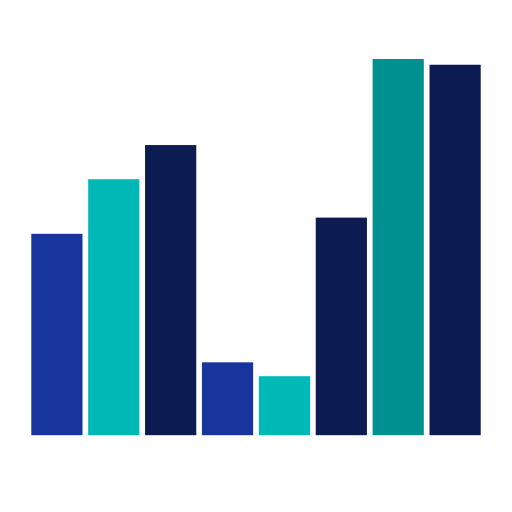
t = 0.00 s
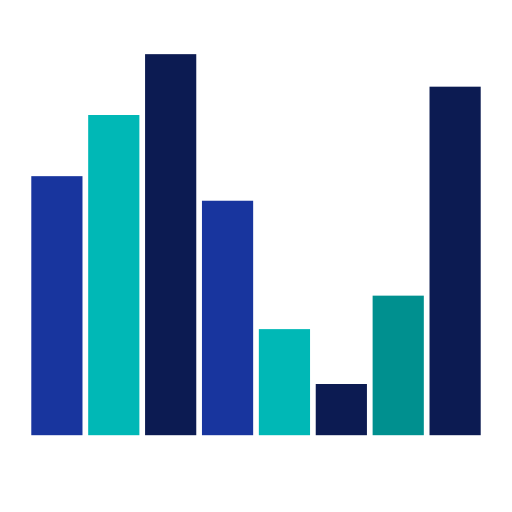
t = 0.22 s
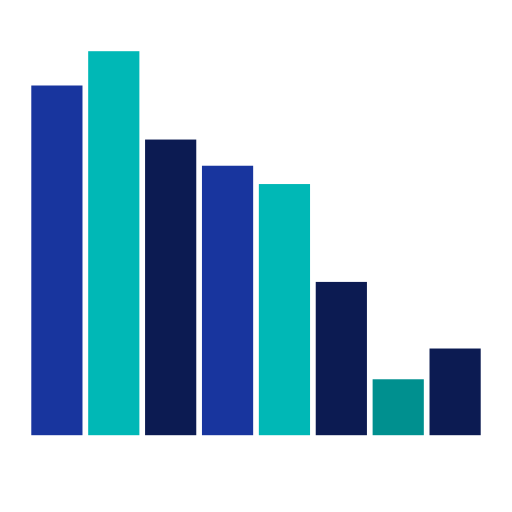
t = 0.43 s
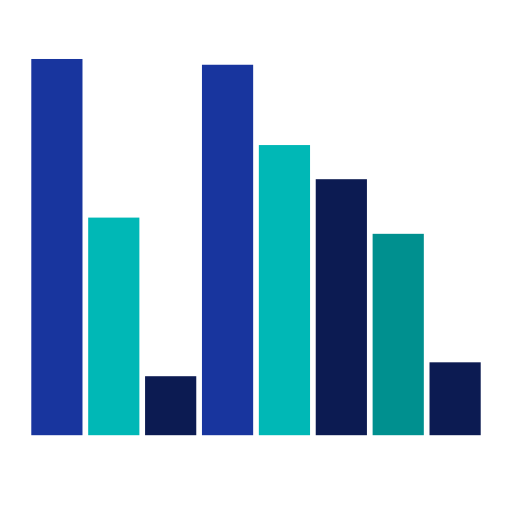
t = 0.65 s
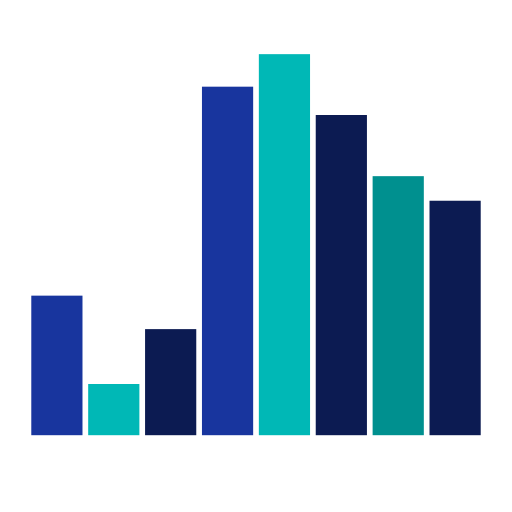
t = 0.87 s
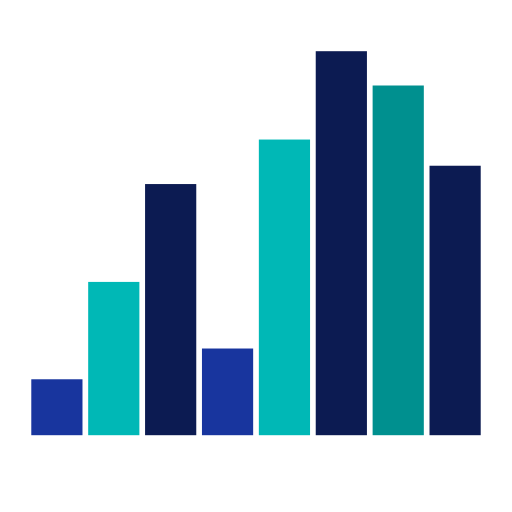
t = 1.08 s

The animated SVG that drew these frames (rendered in a browser with its animation timeline set to each time). Animation: 8 SMIL elements (animate=8); one cycle of 1.30 s, repeats indefinitely.

<svg class="lds-equalizer" width="93px"  height="93px"  xmlns="http://www.w3.org/2000/svg" xmlns:xlink="http://www.w3.org/1999/xlink" viewBox="0 0 100 100" preserveAspectRatio="xMidYMid" style="background: none;"><g transform="rotate(180 50 50)"><rect ng-attr-x="{{11.11111111111111 - config.width/2}}" y="15" ng-attr-width="{{config.width}}" height="45.7913" fill="#0c1b52" x="6.111111111111111" width="10">
  <animate attributeName="height" calcMode="spline" values="50;75;10;50" times="0;0.33;0.66;1" ng-attr-dur="{{config.speed}}" keySplines="0.5 0 0.5 1;0.5 0 0.5 1;0.5 0 0.5 1" repeatCount="indefinite" begin="-0.325s" dur="1.3">
</animate></rect><rect ng-attr-x="{{22.22222222222222 - config.width/2}}" y="15" ng-attr-width="{{config.width}}" height="50.5588" fill="#00908f" x="17.22222222222222" width="10">
  <animate attributeName="height" calcMode="spline" values="50;75;10;50" times="0;0.33;0.66;1" ng-attr-dur="{{config.speed}}" keySplines="0.5 0 0.5 1;0.5 0 0.5 1;0.5 0 0.5 1" repeatCount="indefinite" begin="-0.48750000000000004s" dur="1.3">
</animate></rect><rect ng-attr-x="{{33.333333333333336 - config.width/2}}" y="15" ng-attr-width="{{config.width}}" height="62.452" fill="#0c1b52" x="28.333333333333336" width="10">
  <animate attributeName="height" calcMode="spline" values="50;75;10;50" times="0;0.33;0.66;1" ng-attr-dur="{{config.speed}}" keySplines="0.5 0 0.5 1;0.5 0 0.5 1;0.5 0 0.5 1" repeatCount="indefinite" begin="-0.65s" dur="1.3">
</animate></rect><rect ng-attr-x="{{44.44444444444444 - config.width/2}}" y="15" ng-attr-width="{{config.width}}" height="74.4165" fill="#00b8b6" x="39.44444444444444" width="10">
  <animate attributeName="height" calcMode="spline" values="50;75;10;50" times="0;0.33;0.66;1" ng-attr-dur="{{config.speed}}" keySplines="0.5 0 0.5 1;0.5 0 0.5 1;0.5 0 0.5 1" repeatCount="indefinite" begin="-0.8125s" dur="1.3">
</animate></rect><rect ng-attr-x="{{55.55555555555556 - config.width/2}}" y="15" ng-attr-width="{{config.width}}" height="68.3185" fill="#18359e" x="50.55555555555556" width="10">
  <animate attributeName="height" calcMode="spline" values="50;75;10;50" times="0;0.33;0.66;1" ng-attr-dur="{{config.speed}}" keySplines="0.5 0 0.5 1;0.5 0 0.5 1;0.5 0 0.5 1" repeatCount="indefinite" begin="-0.9750000000000001s" dur="1.3">
</animate></rect><rect ng-attr-x="{{66.66666666666667 - config.width/2}}" y="15" ng-attr-width="{{config.width}}" height="20.549" fill="#0c1b52" x="61.66666666666667" width="10">
  <animate attributeName="height" calcMode="spline" values="50;75;10;50" times="0;0.33;0.66;1" ng-attr-dur="{{config.speed}}" keySplines="0.5 0 0.5 1;0.5 0 0.5 1;0.5 0 0.5 1" repeatCount="indefinite" begin="-0.1625s" dur="1.3">
</animate></rect><rect ng-attr-x="{{77.77777777777777 - config.width/2}}" y="15" ng-attr-width="{{config.width}}" height="10.0003" fill="#00b8b6" x="72.77777777777777" width="10">
  <animate attributeName="height" calcMode="spline" values="50;75;10;50" times="0;0.33;0.66;1" ng-attr-dur="{{config.speed}}" keySplines="0.5 0 0.5 1;0.5 0 0.5 1;0.5 0 0.5 1" repeatCount="indefinite" begin="0s" dur="1.3">
</animate></rect><rect ng-attr-x="{{88.88888888888889 - config.width/2}}" y="15" ng-attr-width="{{config.width}}" height="27.4149" fill="#18359e" x="83.88888888888889" width="10">
  <animate attributeName="height" calcMode="spline" values="50;75;10;50" times="0;0.33;0.66;1" ng-attr-dur="{{config.speed}}" keySplines="0.5 0 0.5 1;0.5 0 0.5 1;0.5 0 0.5 1" repeatCount="indefinite" begin="-1.1375s" dur="1.3">
</animate></rect></g></svg>
